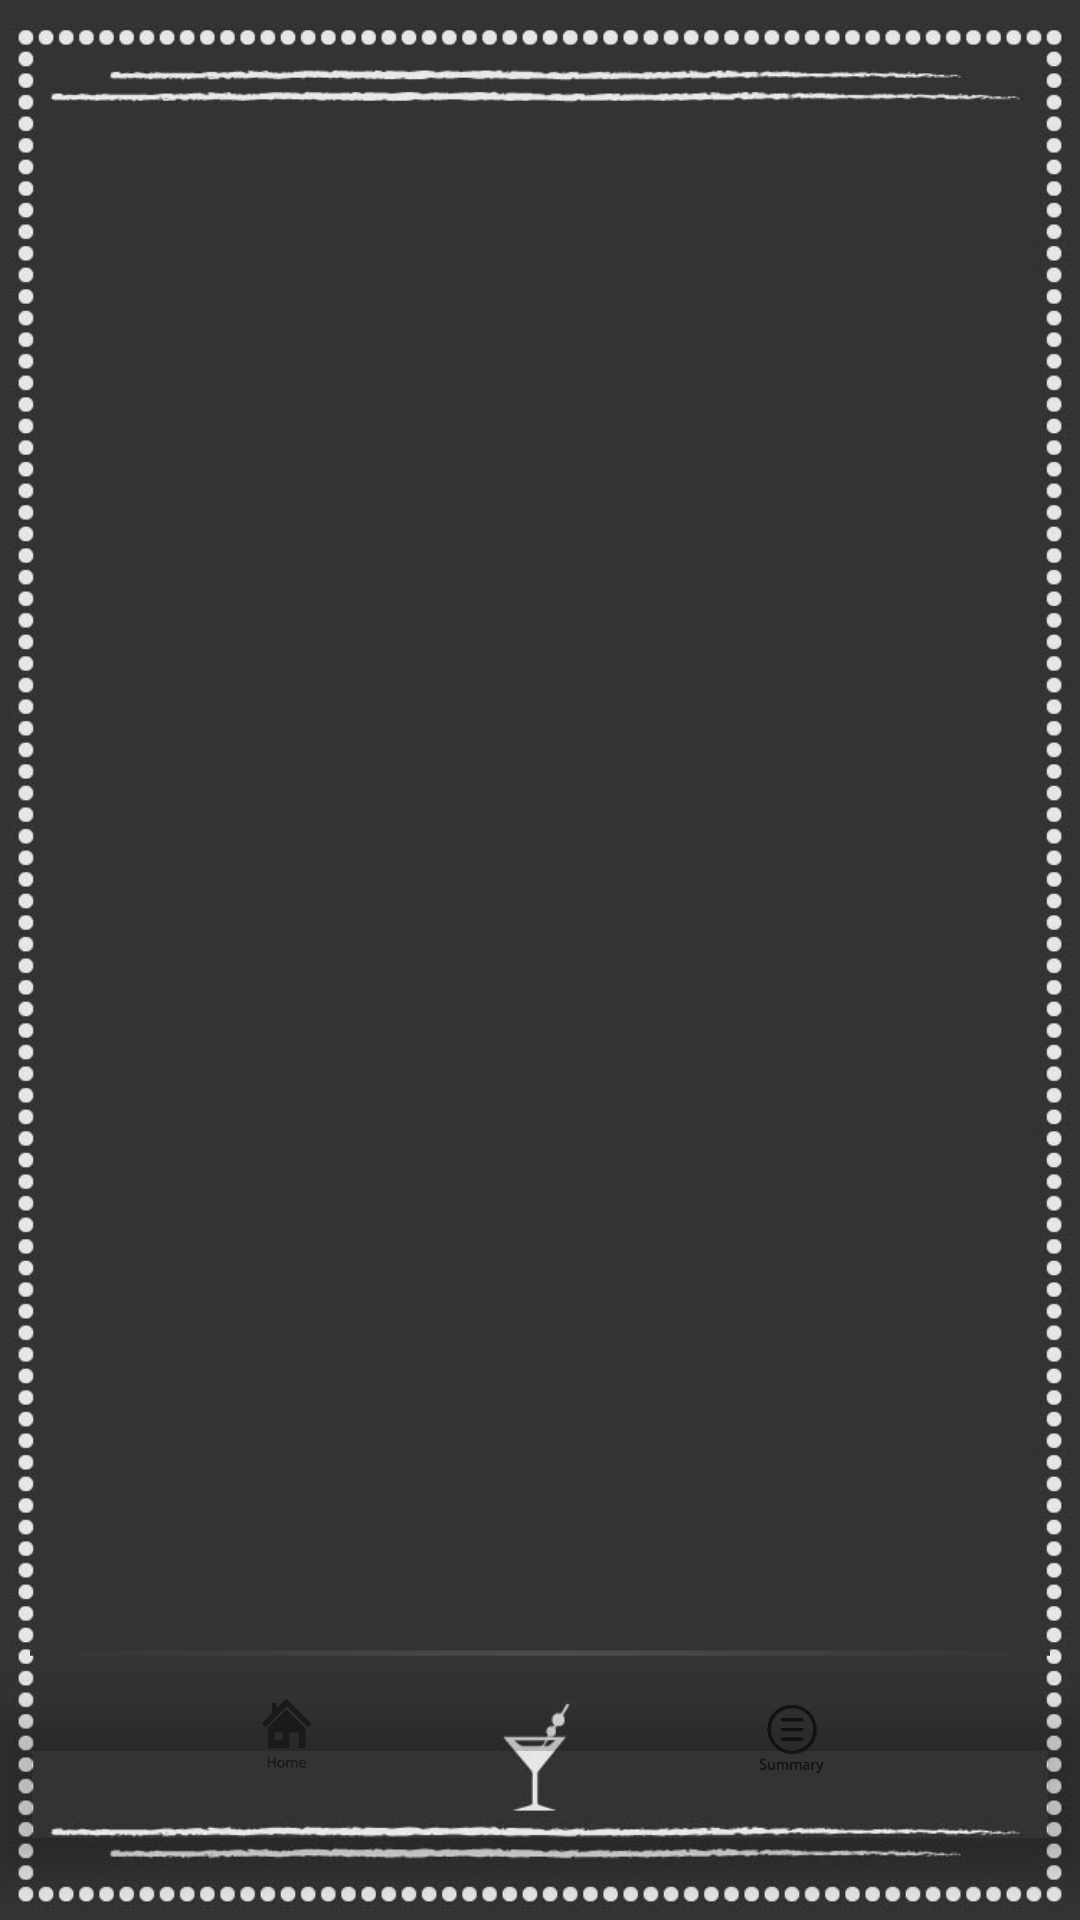

Produce the Android XML layout that renders to this screen, including the resource entries it uses.
<!-- AndroidManifest.xml: application theme AppTheme -->
<!-- res/layout/activity_main.xml -->
<?xml version="1.0" encoding="utf-8"?>
<RelativeLayout xmlns:android="http://schemas.android.com/apk/res/android"
    xmlns:app="http://schemas.android.com/apk/res-auto"
    xmlns:tools="http://schemas.android.com/tools"
    android:layout_width="match_parent"
    android:layout_height="match_parent"
    tools:context="com.benapp.anull.bill.MainActivity"
    android:background="@drawable/background">


    <FrameLayout
        android:id="@+id/content"
        android:layout_width="match_parent"
        android:layout_height="wrap_content"
        android:layout_above="@+id/line"
        android:layout_alignParentStart="true"
        android:layout_alignParentTop="true"
        android:layout_marginLeft="10dp"
        android:layout_marginRight="10dp"
        android:layout_marginTop="15dp"
        >

    </FrameLayout>

    <ImageView
        android:id="@+id/line"
        android:layout_width="wrap_content"
        android:layout_height="wrap_content"
        app:srcCompat="@drawable/line"
        android:layout_marginLeft="10dp"
        android:layout_marginRight="10dp"
        android:layout_above="@+id/navigation"/>

    <android.support.design.widget.BottomNavigationView
        android:id="@+id/navigation"
        android:layout_width="match_parent"
        android:layout_height="wrap_content"
        android:layout_alignParentBottom="true"
        android:layout_alignParentStart="true"
        android:layout_marginBottom="24dp"
        android:background="@android:color/transparent"
        app:layout_constraintBottom_toBottomOf="parent"
        app:layout_constraintLeft_toLeftOf="parent"
        app:layout_constraintRight_toRightOf="parent"
        app:menu="@menu/navigation" />



</RelativeLayout>
<!-- resources referenced by this layout -->
<resources>
  <!-- drawable background: jpg bitmap (drawable, 67868 bytes) -->
  <!-- drawable line: png bitmap (drawable, 510 bytes) -->
  <style name="AppTheme" parent="Theme.AppCompat.Light.DarkActionBar">
          
          <item name="colorPrimary">@color/colorPrimary</item>
          <item name="colorPrimaryDark">@color/colorPrimaryDark</item>
          <item name="colorAccent">@color/colorAccent</item>
      </style>
  <color name="colorPrimary">#1A1A1A</color>
  <color name="colorPrimaryDark">#3C3C3C</color>
  <color name="colorAccent">#29ABE2</color>
</resources>
